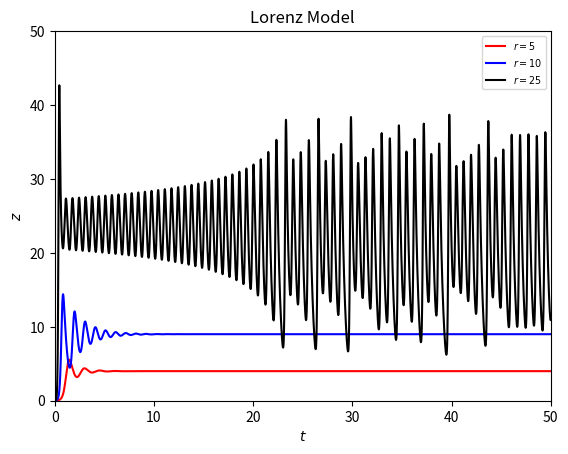

The matplotlib source for this figure:
import math
import matplotlib.pyplot as plt 

sigma=10.0
b=(8.0)/(3.0)
max_time=50
dt=0.0001
N=max_time/dt

def lor_gen(r):
    x=[1]
    y=[0]
    z=[0]
    t=[0]
    loop=0
    while loop<N:
        x.append((sigma*(y[loop]-x[loop]))*dt+x[loop])
        y.append((-(x[loop])*(z[loop])+r*(x[loop])-y[loop])*dt+y[loop])
        z.append(((x[loop])*(y[loop])-b*(z[loop]))*dt+z[loop])
        t.append(t[loop]+dt)
        loop=loop+1
    return [t,x,y,z]

z_1=lor_gen(5.0)[3]
z_2=lor_gen(10.0)[3]
z_3=lor_gen(25.0)[3]
t=lor_gen(5.0)[0]

line_1,=plt.plot(t,z_1,'r-')
line_2,=plt.plot(t,z_2,'b-')
line_3,=plt.plot(t,z_3,'k-')
plt.xlabel('$t$')
plt.ylabel('$z$')
plt.axis([0,50,0,50])
plt.title('Lorenz Model')
plt.legend([line_1,line_2,line_3],['$r=5$','$r=10$','$r=25$'],fontsize='x-small')
plt.show()
